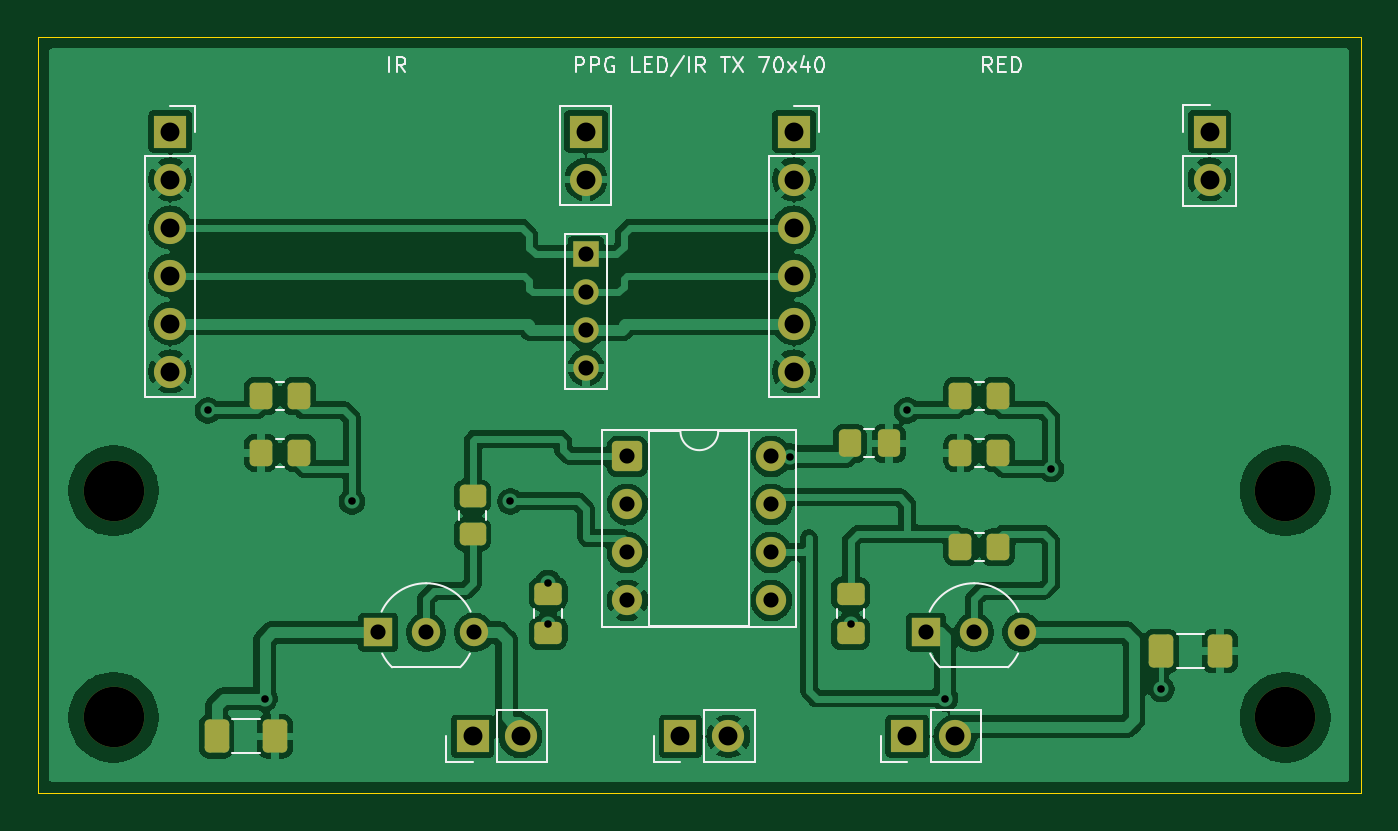
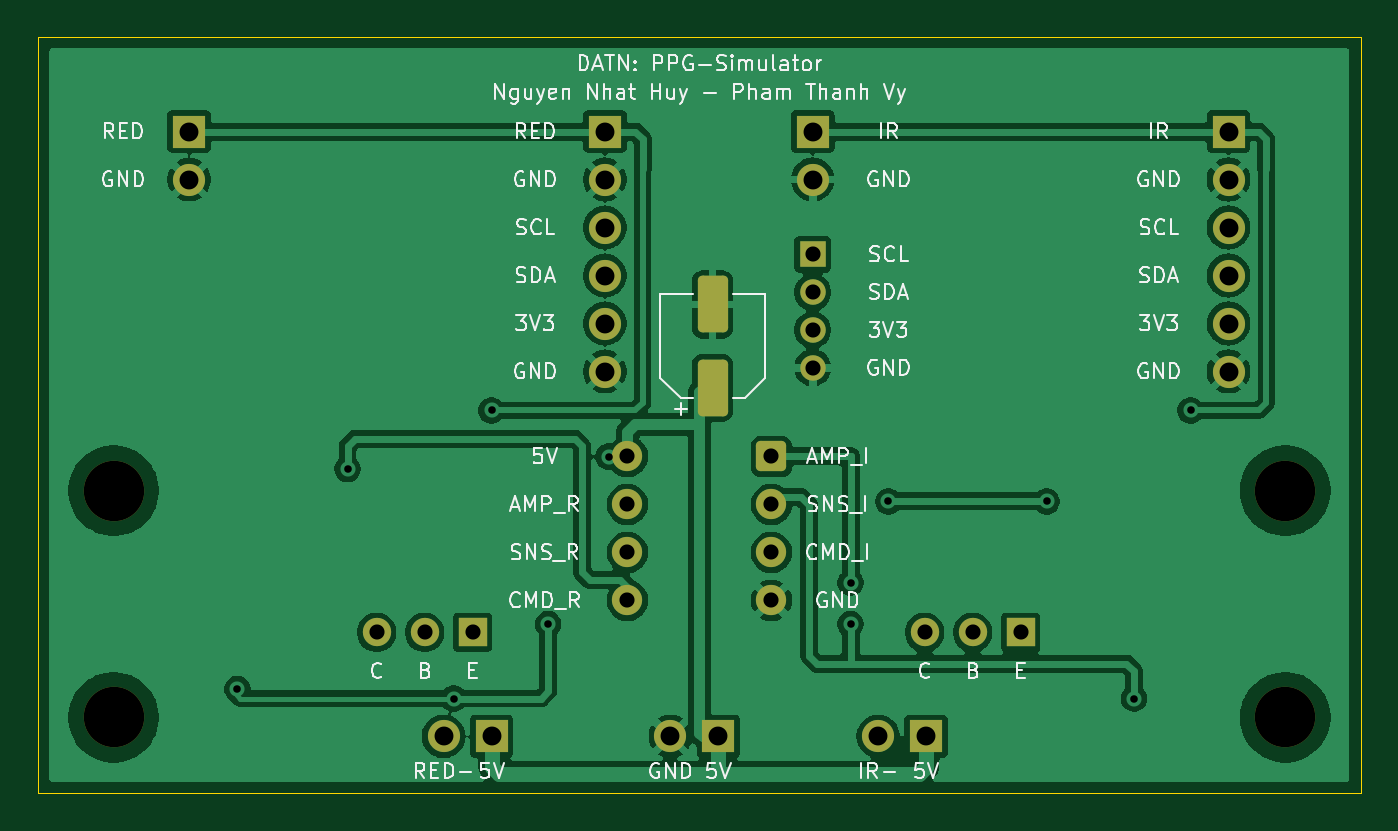
Circuit board: 11 layer files. Board 70.0 x 40.0 mm.
- bottom_copper: led_ir_driver-B_Cu.gbr (108076 bytes)
- bottom_mask: led_ir_driver-B_Mask.gbr (3015 bytes)
- paste: led_ir_driver-B_Paste.gbr (1182 bytes)
- bottom_silk: led_ir_driver-B_Silkscreen.gbr (76046 bytes)
- outline: led_ir_driver-Edge_Cuts.gbr (696 bytes)
- top_copper: led_ir_driver-F_Cu.gbr (131525 bytes)
- top_mask: led_ir_driver-F_Mask.gbr (4280 bytes)
- paste: led_ir_driver-F_Paste.gbr (2447 bytes)
- top_silk: led_ir_driver-F_Silkscreen.gbr (17245 bytes)
- drill: led_ir_driver-NPTH.drl (384 bytes)
- drill: led_ir_driver-PTH.drl (1212 bytes)

=== bottom_copper: led_ir_driver-B_Cu.gbr (108076 bytes, source omitted) ===
=== bottom_mask: led_ir_driver-B_Mask.gbr (3015 bytes, source withheld) ===
=== paste: led_ir_driver-B_Paste.gbr (1182 bytes, source withheld) ===
=== bottom_silk: led_ir_driver-B_Silkscreen.gbr (76046 bytes, source omitted) ===
=== outline: led_ir_driver-Edge_Cuts.gbr ===
%TF.GenerationSoftware,KiCad,Pcbnew,10.0.6*%
%TF.CreationDate,2026-10-02T20:38:33+07:00*%
%TF.ProjectId,led_ir_driver,6c65645f-6972-45f6-9472-697665722e6b,rev?*%
%TF.SameCoordinates,Original*%
%TF.FileFunction,Profile,NP*%
%FSLAX46Y46*%
G04 Gerber Fmt 4.6, Leading zero omitted, Abs format (unit mm)*
G04 Created by KiCad (PCBNEW 10.0.6) date 2026-10-02 20:38:33*
%MOMM*%
%LPD*%
G01*
G04 APERTURE LIST*
%TA.AperFunction,Profile*%
%ADD10C,0.050000*%
%TD*%
G04 APERTURE END LIST*
D10*
X100000000Y-100000000D02*
X170000000Y-100000000D01*
X100000000Y-140000000D02*
X100000000Y-100000000D01*
X170000000Y-100000000D02*
X170000000Y-140000000D01*
X170000000Y-140000000D02*
X100000000Y-140000000D01*
M02*

=== top_copper: led_ir_driver-F_Cu.gbr (131525 bytes, source omitted) ===
=== top_mask: led_ir_driver-F_Mask.gbr ===
%TF.GenerationSoftware,KiCad,Pcbnew,10.0.6*%
%TF.CreationDate,2026-10-02T20:38:33+07:00*%
%TF.ProjectId,led_ir_driver,6c65645f-6972-45f6-9472-697665722e6b,rev?*%
%TF.SameCoordinates,Original*%
%TF.FileFunction,Soldermask,Top*%
%TF.FilePolarity,Negative*%
%FSLAX46Y46*%
G04 Gerber Fmt 4.6, Leading zero omitted, Abs format (unit mm)*
G04 Created by KiCad (PCBNEW 10.0.6) date 2026-10-02 20:38:33*
%MOMM*%
%LPD*%
G01*
G04 APERTURE LIST*
G04 Aperture macros list*
%AMRoundRect*
0 Rectangle with rounded corners*
0 $1 Rounding radius*
0 $2 $3 $4 $5 $6 $7 $8 $9 X,Y pos of 4 corners*
0 Add a 4 corners polygon primitive as box body*
4,1,4,$2,$3,$4,$5,$6,$7,$8,$9,$2,$3,0*
0 Add four circle primitives for the rounded corners*
1,1,$1+$1,$2,$3*
1,1,$1+$1,$4,$5*
1,1,$1+$1,$6,$7*
1,1,$1+$1,$8,$9*
0 Add four rect primitives between the rounded corners*
20,1,$1+$1,$2,$3,$4,$5,0*
20,1,$1+$1,$4,$5,$6,$7,0*
20,1,$1+$1,$6,$7,$8,$9,0*
20,1,$1+$1,$8,$9,$2,$3,0*%
G04 Aperture macros list end*
%ADD10RoundRect,0.250000X0.350000X0.450000X-0.350000X0.450000X-0.350000X-0.450000X0.350000X-0.450000X0*%
%ADD11R,1.500000X1.500000*%
%ADD12C,1.500000*%
%ADD13R,1.700000X1.700000*%
%ADD14C,1.700000*%
%ADD15RoundRect,0.250000X-0.400000X-0.625000X0.400000X-0.625000X0.400000X0.625000X-0.400000X0.625000X0*%
%ADD16RoundRect,0.250000X-0.475000X0.337500X-0.475000X-0.337500X0.475000X-0.337500X0.475000X0.337500X0*%
%ADD17RoundRect,0.250000X-0.450000X0.350000X-0.450000X-0.350000X0.450000X-0.350000X0.450000X0.350000X0*%
%ADD18RoundRect,0.250000X-0.337500X-0.475000X0.337500X-0.475000X0.337500X0.475000X-0.337500X0.475000X0*%
%ADD19C,3.200000*%
%ADD20RoundRect,0.250000X-0.350000X-0.450000X0.350000X-0.450000X0.350000X0.450000X-0.350000X0.450000X0*%
%ADD21O,1.700000X1.700000*%
%ADD22R,1.350000X1.350000*%
%ADD23O,1.350000X1.350000*%
%ADD24RoundRect,0.250000X-0.550000X-0.550000X0.550000X-0.550000X0.550000X0.550000X-0.550000X0.550000X0*%
%ADD25C,1.600000*%
G04 APERTURE END LIST*
D10*
%TO.C,R7*%
X150810000Y-122000000D03*
X148810000Y-122000000D03*
%TD*%
D11*
%TO.C,Q2*%
X147000000Y-131500000D03*
D12*
X149540000Y-131500000D03*
X152080000Y-131500000D03*
%TD*%
D13*
%TO.C,J5*%
X123000000Y-137000000D03*
D14*
X125540000Y-137000000D03*
%TD*%
D13*
%TO.C,J7*%
X134000000Y-137000000D03*
D14*
X136540000Y-137000000D03*
%TD*%
D15*
%TO.C,R9*%
X159450000Y-132500000D03*
X162550000Y-132500000D03*
%TD*%
D16*
%TO.C,C2*%
X127000000Y-129462500D03*
X127000000Y-131537500D03*
%TD*%
D17*
%TO.C,R3*%
X123000000Y-124310000D03*
X123000000Y-126310000D03*
%TD*%
D11*
%TO.C,Q1*%
X118000000Y-131500000D03*
D12*
X120540000Y-131500000D03*
X123080000Y-131500000D03*
%TD*%
D18*
%TO.C,C5*%
X142962500Y-121500000D03*
X145037500Y-121500000D03*
%TD*%
D13*
%TO.C,J3*%
X140000000Y-105000000D03*
D14*
X140000000Y-107540000D03*
X140000000Y-110080000D03*
X140000000Y-112620000D03*
X140000000Y-115160000D03*
X140000000Y-117700000D03*
%TD*%
D16*
%TO.C,C4*%
X143000000Y-129462500D03*
X143000000Y-131537500D03*
%TD*%
D19*
%TO.C,H1*%
X104000000Y-124000000D03*
%TD*%
%TO.C,H2*%
X166000000Y-124000000D03*
%TD*%
D20*
%TO.C,R6*%
X148810000Y-119000000D03*
X150810000Y-119000000D03*
%TD*%
D13*
%TO.C,J2*%
X129000000Y-105000000D03*
D21*
X129000000Y-107540000D03*
D22*
X129000000Y-111500000D03*
D23*
X129000000Y-113500000D03*
X129000000Y-115500000D03*
X129000000Y-117500000D03*
%TD*%
D15*
%TO.C,R4*%
X109450000Y-137000000D03*
X112550000Y-137000000D03*
%TD*%
D20*
%TO.C,R1*%
X111810000Y-119000000D03*
X113810000Y-119000000D03*
%TD*%
D19*
%TO.C,H3*%
X104000000Y-136000000D03*
%TD*%
D24*
%TO.C,U1*%
X131190000Y-122190000D03*
D25*
X131190000Y-124730000D03*
X131190000Y-127270000D03*
X131190000Y-129810000D03*
X138810000Y-129810000D03*
X138810000Y-127270000D03*
X138810000Y-124730000D03*
X138810000Y-122190000D03*
%TD*%
D13*
%TO.C,J4*%
X162000000Y-105000000D03*
D14*
X162000000Y-107540000D03*
%TD*%
D10*
%TO.C,R2*%
X113810000Y-122000000D03*
X111810000Y-122000000D03*
%TD*%
D13*
%TO.C,J6*%
X146000000Y-137000000D03*
D14*
X148540000Y-137000000D03*
%TD*%
D19*
%TO.C,H4*%
X166000000Y-136000000D03*
%TD*%
D20*
%TO.C,R8*%
X148810000Y-127000000D03*
X150810000Y-127000000D03*
%TD*%
D13*
%TO.C,J1*%
X107000000Y-105000000D03*
D14*
X107000000Y-107540000D03*
X107000000Y-110080000D03*
X107000000Y-112620000D03*
X107000000Y-115160000D03*
X107000000Y-117700000D03*
%TD*%
M02*

=== paste: led_ir_driver-F_Paste.gbr (2447 bytes, source withheld) ===
=== top_silk: led_ir_driver-F_Silkscreen.gbr (17245 bytes, source omitted) ===
=== drill: led_ir_driver-NPTH.drl ===
M48
; DRILL file KiCad 10.0.6 date 2026-10-02T20:38:33
; FORMAT={-:-/ absolute / metric / decimal}
; #@! TF.CreationDate,2026-10-02T20:38:33+07:00
; #@! TF.GenerationSoftware,Kicad,Pcbnew,10.0.6
; #@! TF.FileFunction,NonPlated,1,2,NPTH
FMAT,2
METRIC
; #@! TA.AperFunction,NonPlated,NPTH,ComponentDrill
T1C3.200
%
G90
G05
T1
X104.0Y-124.0
X104.0Y-136.0
X166.0Y-124.0
X166.0Y-136.0
M30

=== drill: led_ir_driver-PTH.drl ===
M48
; DRILL file KiCad 10.0.6 date 2026-10-02T20:38:33
; FORMAT={-:-/ absolute / metric / decimal}
; #@! TF.CreationDate,2026-10-02T20:38:33+07:00
; #@! TF.GenerationSoftware,Kicad,Pcbnew,10.0.6
; #@! TF.FileFunction,Plated,1,2,PTH
FMAT,2
METRIC
; #@! TA.AperFunction,Plated,PTH,ViaDrill
T1C0.400
; #@! TA.AperFunction,Plated,PTH,ComponentDrill
T2C0.800
; #@! TA.AperFunction,Plated,PTH,ComponentDrill
T3C1.000
%
G90
G05
T1
X109.0Y-119.75
X112.0Y-135.0
X116.62Y-124.571
X125.0Y-124.571
X127.0Y-128.875
X127.0Y-131.062
X139.8Y-122.2
X143.0Y-131.062
X146.0Y-119.75
X148.0Y-135.0
X153.62Y-122.857
X159.45Y-134.5
T2
X118.0Y-131.5
X120.54Y-131.5
X123.08Y-131.5
X129.0Y-111.5
X129.0Y-113.5
X129.0Y-115.5
X129.0Y-117.5
X131.19Y-122.19
X131.19Y-124.73
X131.19Y-127.27
X131.19Y-129.81
X138.81Y-122.19
X138.81Y-124.73
X138.81Y-127.27
X138.81Y-129.81
X147.0Y-131.5
X149.54Y-131.5
X152.08Y-131.5
T3
X107.0Y-105.0
X107.0Y-107.54
X107.0Y-110.08
X107.0Y-112.62
X107.0Y-115.16
X107.0Y-117.7
X123.0Y-137.0
X125.54Y-137.0
X129.0Y-105.0
X129.0Y-107.54
X134.0Y-137.0
X136.54Y-137.0
X140.0Y-105.0
X140.0Y-107.54
X140.0Y-110.08
X140.0Y-112.62
X140.0Y-115.16
X140.0Y-117.7
X146.0Y-137.0
X148.54Y-137.0
X162.0Y-105.0
X162.0Y-107.54
M30
